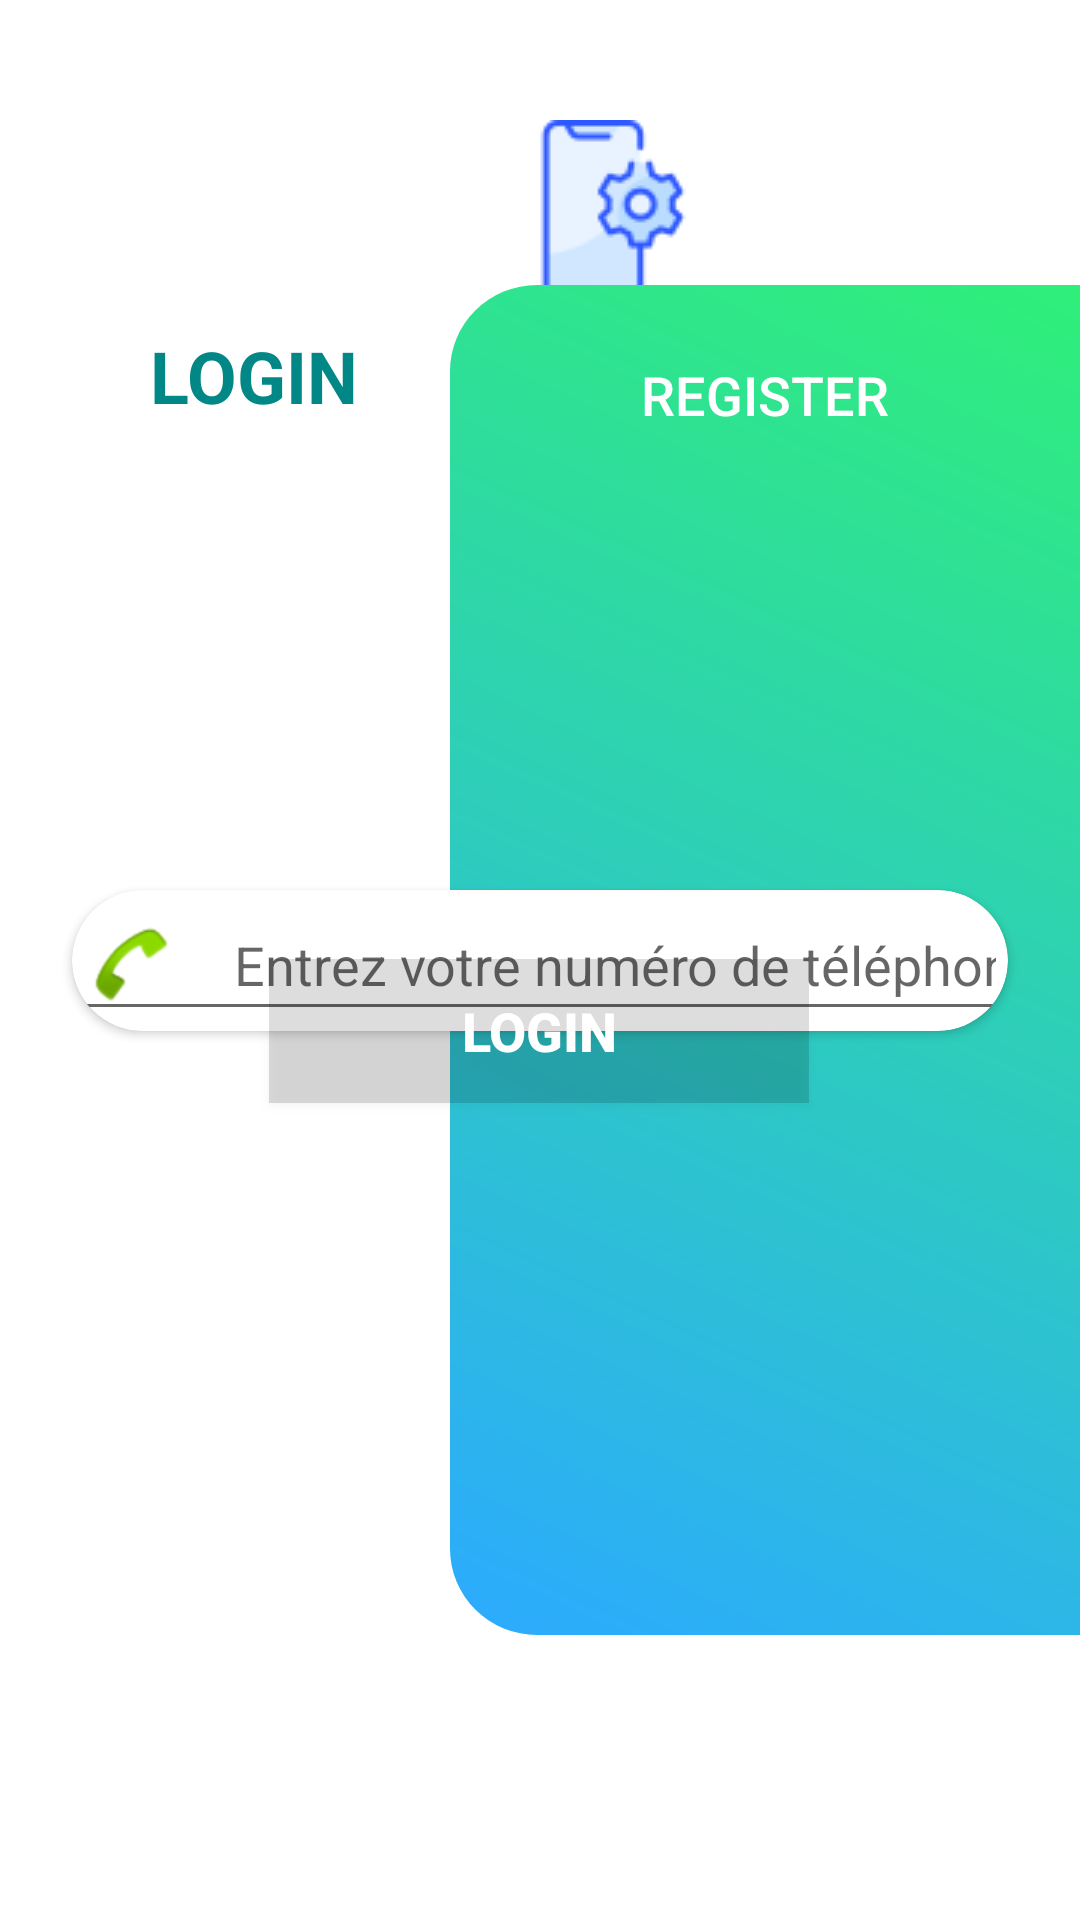

Reconstruct the res/layout file that produces this screen, plus the resources it refers to.
<!-- AndroidManifest.xml: application theme Theme.GestionDeTelephone -->
<!-- res/layout/activity_main.xml -->
<?xml version="1.0" encoding="utf-8"?>
<androidx.constraintlayout.widget.ConstraintLayout xmlns:android="http://schemas.android.com/apk/res/android"
    xmlns:app="http://schemas.android.com/apk/res-auto"
    xmlns:tools="http://schemas.android.com/tools"
    android:layout_width="match_parent"
    android:layout_height="match_parent"
    tools:context=".loginActivity">

    <ImageView
        android:id="@+id/background"
        android:layout_width="410dp"
        android:layout_height="140dp"
        android:background="@drawable/blue"
        android:scaleType="centerCrop"
        app:layout_constraintBottom_toBottomOf="parent"
        app:layout_constraintEnd_toEndOf="parent"
        app:layout_constraintHeight_percent=".27"
        app:layout_constraintHorizontal_bias="0.0"
        app:layout_constraintStart_toStartOf="parent"
        app:layout_constraintTop_toTopOf="parent"
        app:layout_constraintVertical_bias="0.0" />

    <androidx.constraintlayout.utils.widget.ImageFilterView
        android:id="@+id/imageFilterView"
        android:layout_width="60dp"
        android:layout_height="80dp"
        android:src="@drawable/smartphone"
        app:layout_constraintBottom_toBottomOf="@+id/background"
        app:layout_constraintEnd_toEndOf="@+id/background"
        app:layout_constraintHorizontal_bias="0.498"
        app:layout_constraintStart_toStartOf="@+id/background"
        app:layout_constraintTop_toTopOf="parent" />

    <View
        android:id="@+id/view"
        android:layout_width="210dp"
        android:layout_height="450dp"
        android:background="@drawable/ic_login_bg"
        app:layout_constraintBottom_toBottomOf="parent"
        app:layout_constraintEnd_toEndOf="parent"
        app:layout_constraintTop_toTopOf="parent" />

    <RelativeLayout
        android:layout_width="0dp"
        android:layout_height="wrap_content"
        android:layout_marginTop="16dp"
        android:layout_marginEnd="16dp"
        app:layout_constraintBottom_toBottomOf="@+id/background"
        app:layout_constraintEnd_toEndOf="parent"
        app:layout_constraintHorizontal_bias="1.0"
        app:layout_constraintStart_toStartOf="parent"
        app:layout_constraintTop_toTopOf="@+id/view"
        app:layout_constraintVertical_bias="0.132">

        <Button
            android:id="@+id/signUpButton"
            android:layout_width="142dp"
            android:layout_height="45dp"
            android:layout_alignParentEnd="true"
            android:layout_marginStart="166dp"
            android:layout_marginEnd="18dp"
            android:background="?attr/actionBarItemBackground"
            android:paddingStart="16dp"
            android:paddingEnd="16dp"
            android:text="Register"
            android:textColor="@android:color/white"
            android:textSize="18sp" />

        <TextView
            android:id="@+id/textView3"
            android:layout_width="wrap_content"
            android:layout_height="wrap_content"
            android:paddingStart="50dp"
            android:text="LOGIN"
            android:textColor="@color/teal_700"
            android:textSize="24sp"
            android:textStyle="bold" />

    </RelativeLayout>

    <androidx.cardview.widget.CardView
        android:id="@+id/cardView2"
        android:layout_width="0dp"
        android:layout_height="wrap_content"
        android:layout_marginStart="24dp"
        android:layout_marginEnd="24dp"
        app:cardCornerRadius="24dp"
        app:layout_constraintBottom_toBottomOf="parent"
        app:layout_constraintEnd_toEndOf="@+id/view"
        app:layout_constraintStart_toStartOf="parent"
        app:layout_constraintTop_toTopOf="parent">

        <LinearLayout
            android:layout_width="match_parent"
            android:layout_height="match_parent"
            android:orientation="vertical">



            <com.google.android.material.textfield.TextInputEditText
                android:id="@+id/numTel"
                android:layout_width="match_parent"
                android:layout_height="wrap_content"
                android:drawableStart="@android:drawable/sym_action_call"
                android:drawablePadding="20dp"
                android:hint="Entrez votre numéro de téléphone"
                android:inputType="number" />





        </LinearLayout>
    </androidx.cardview.widget.CardView>

    <Button
        android:id="@+id/loginButton"
        android:layout_width="180dp"
        android:layout_height="wrap_content"
        android:background="?android:attr/fastScrollTrackDrawable"
        android:text="Login"
        android:textColor="@android:color/white"
        android:textSize="18sp"
        android:textStyle="bold"
        app:layout_constraintBottom_toBottomOf="@+id/cardView2"
        app:layout_constraintEnd_toEndOf="@+id/cardView2"
        app:layout_constraintStart_toStartOf="@+id/cardView2"
        app:layout_constraintTop_toBottomOf="@+id/cardView2"
        app:layout_constraintHorizontal_bias="0.497"/>

</androidx.constraintlayout.widget.ConstraintLayout>
<!-- resources referenced by this layout -->
<resources>
  <color name="teal_700">#FF018786</color>
  <!-- drawable ic_login_bg (drawable-v24) -->
  <?xml version="1.0" encoding="utf-8"?>
  <vector android:autoMirrored="true" android:height="454.8387dp"
      android:viewportHeight="470" android:viewportWidth="217"
      android:width="210dp" xmlns:aapt="http://schemas.android.com/aapt" xmlns:android="http://schemas.android.com/apk/res/android">
      <path android:pathData="M30,0H217a0,0 0,0 1,0 0V470a0,0 0,0 1,0 0H30A30,30 0,0 1,0 440V30A30,30 0,0 1,30 0Z">
          <aapt:attr name="android:fillColor">
              <gradient android:endX="-9.740159E-16" android:endY="470"
                  android:startX="217" android:startY="0" android:type="linear">
                  <item android:color="#2FEF79" android:offset="0"/>
                  <item android:color="#FF2CAAFF" android:offset="1"/>
              </gradient>
          </aapt:attr>
      </path>
  </vector>
  <!-- drawable smartphone: png bitmap (drawable-v24, 2255 bytes) -->
  <style name="Theme.GestionDeTelephone" parent="Theme.MaterialComponents.DayNight.DarkActionBar">
          
          <item name="colorPrimary">@color/purple_500</item>
          <item name="colorPrimaryVariant">@color/purple_700</item>
          <item name="colorOnPrimary">@color/white</item>
          
          <item name="colorSecondary">@color/teal_200</item>
          <item name="colorSecondaryVariant">@color/teal_700</item>
          <item name="colorOnSecondary">@color/black</item>
          
          <item name="android:statusBarColor" tools:targetApi="l">?attr/colorPrimaryVariant</item>
          
      </style>
  <color name="purple_500">#FF6200EE</color>
  <color name="purple_700">#FF3700B3</color>
  <color name="white">#FFFFFFFF</color>
  <color name="teal_200">#FF03DAC5</color>
  <color name="black">#FF000000</color>
</resources>
